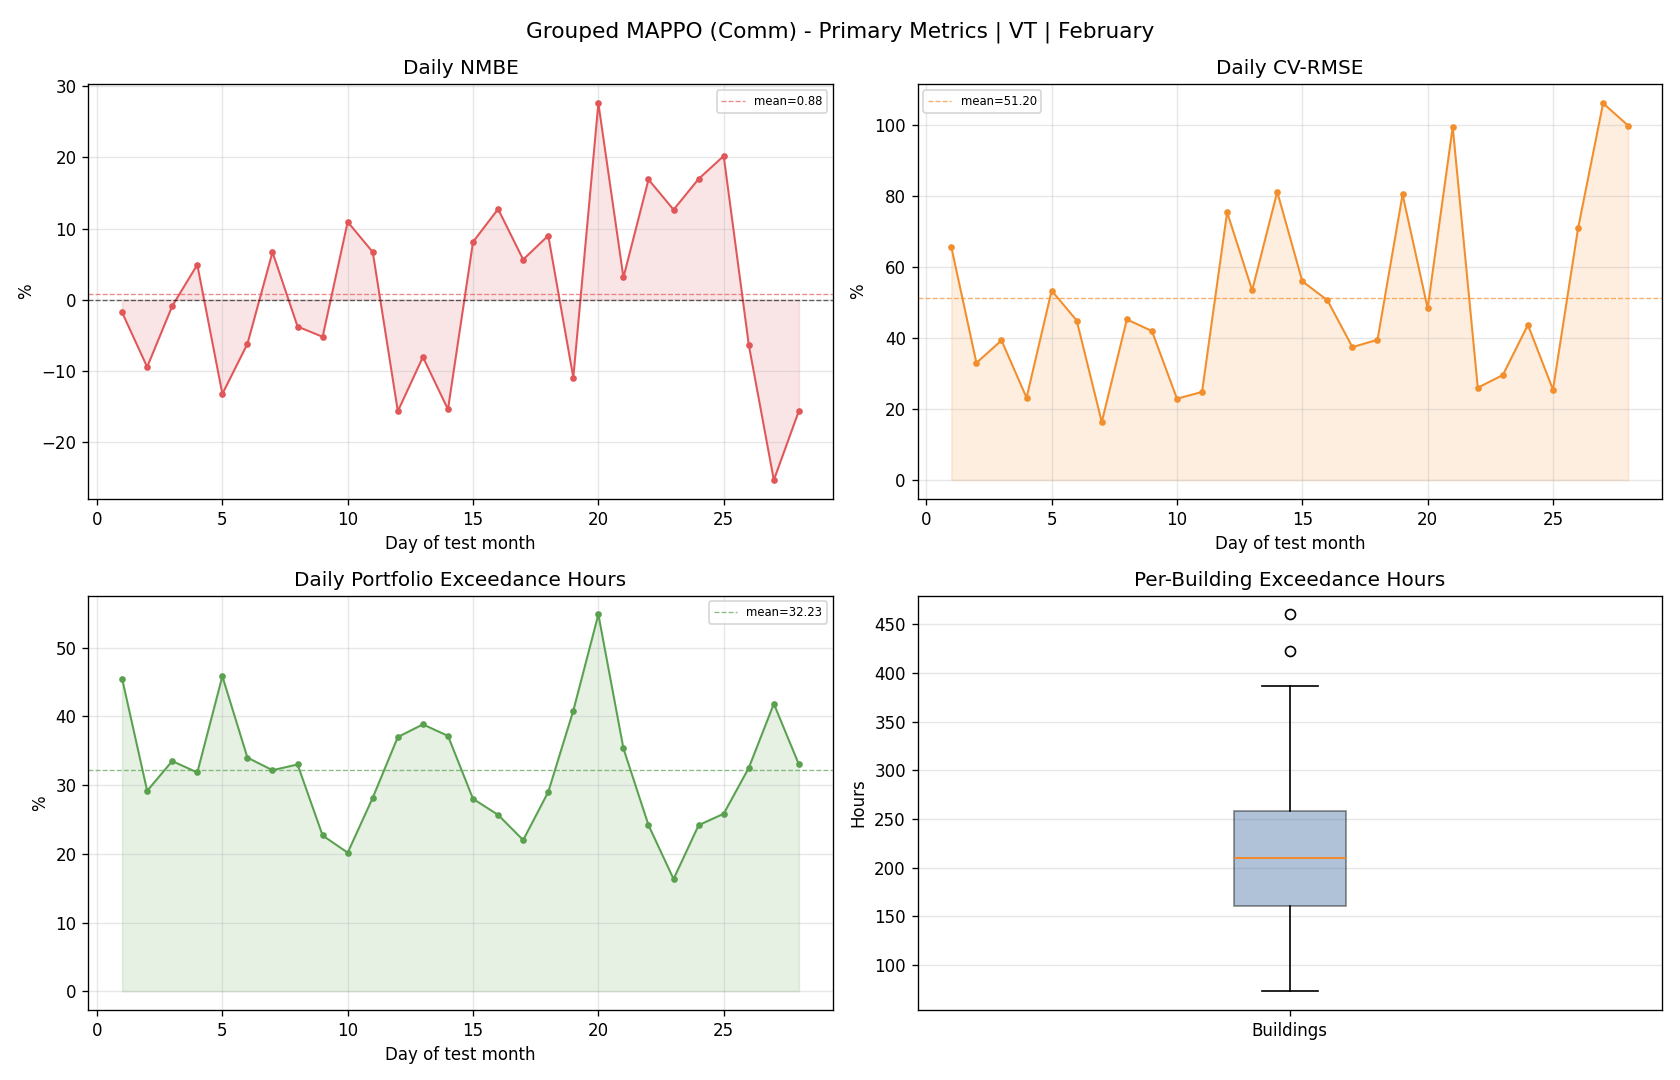

The file beside this chart, header and first rows:
day, reference_mean, actual_mean, actual_energy, reference_energy, nmbe_pct, cv_rmse_pct, rmse, temperature_exceedance_hours_total, temperature_exceedance_pct_portfolio
1, 89.49, 87.9, 2110, 2148, -1.774, 65.54, 58.66, 273.0, 45.5
2, 174, 157.5, 3781, 4175, -9.447, 32.98, 57.38, 175.0, 29.17
3, 181.4, 179.8, 4315, 4354, -0.8803, 39.33, 71.34, 201.0, 33.5
4, 112.9, 118.5, 2844, 2710, 4.931, 23.16, 26.16, 191.0, 31.83
5, 132.2, 114.7, 2753, 3173, -13.23, 53.35, 70.53, 275.0, 45.83
6, 135.2, 126.8, 3043, 3244, -6.19, 44.91, 60.7, 204.0, 34.0
7, 153.8, 164, 3937, 3690, 6.693, 16.32, 25.09, 193.0, 32.17
8, 148.8, 143.2, 3437, 3571, -3.762, 45.22, 67.29, 198.0, 33.0
9, 143, 135.6, 3254, 3432, -5.208, 41.96, 60.01, 136.0, 22.67
10, 108.6, 120.5, 2891, 2606, 10.95, 22.9, 24.87, 121.0, 20.17
11, 113.2, 120.8, 2899, 2717, 6.697, 24.81, 28.09, 169.0, 28.17
12, 100.8, 85.03, 2041, 2420, -15.67, 75.42, 76.04, 222.0, 37.0
13, 130.9, 120.4, 2888, 3141, -8.045, 53.42, 69.92, 233.0, 38.83
14, 95.58, 80.86, 1941, 2294, -15.4, 81.14, 77.55, 223.0, 37.17
15, 67.02, 72.47, 1739, 1608, 8.133, 55.97, 37.51, 168.0, 28
16, 78.5, 88.51, 2124, 1884, 12.75, 50.63, 39.75, 154.0, 25.67
17, 119.7, 126.5, 3036, 2874, 5.65, 37.43, 44.81, 132.0, 22.0
18, 94.48, 103, 2472, 2267, 9.024, 39.5, 37.32, 174.0, 29
19, 81.11, 72.24, 1734, 1947, -10.94, 80.41, 65.22, 245.0, 40.83
20, 52.99, 67.63, 1623, 1272, 27.62, 48.37, 25.63, 329.0, 54.83
21, 46.49, 47.95, 1151, 1116, 3.143, 99.44, 46.23, 212.0, 35.33
22, 108.1, 126.3, 3032, 2593, 16.9, 26, 28.09, 145.0, 24.17
23, 109.6, 123.5, 2965, 2632, 12.66, 29.57, 32.42, 98.0, 16.33
24, 82.06, 95.99, 2304, 1969, 16.98, 43.68, 35.84, 145.0, 24.17
25, 95.1, 114.3, 2744, 2282, 20.21, 25.46, 24.21, 155.0, 25.83
26, 70.97, 66.48, 1596, 1703, -6.322, 70.85, 50.28, 195.0, 32.5
27, 71.88, 53.67, 1288, 1725, -25.34, 106.1, 76.25, 251.0, 41.83
28, 55.48, 46.82, 1124, 1331, -15.61, 99.79, 55.36, 198.0, 33.0
